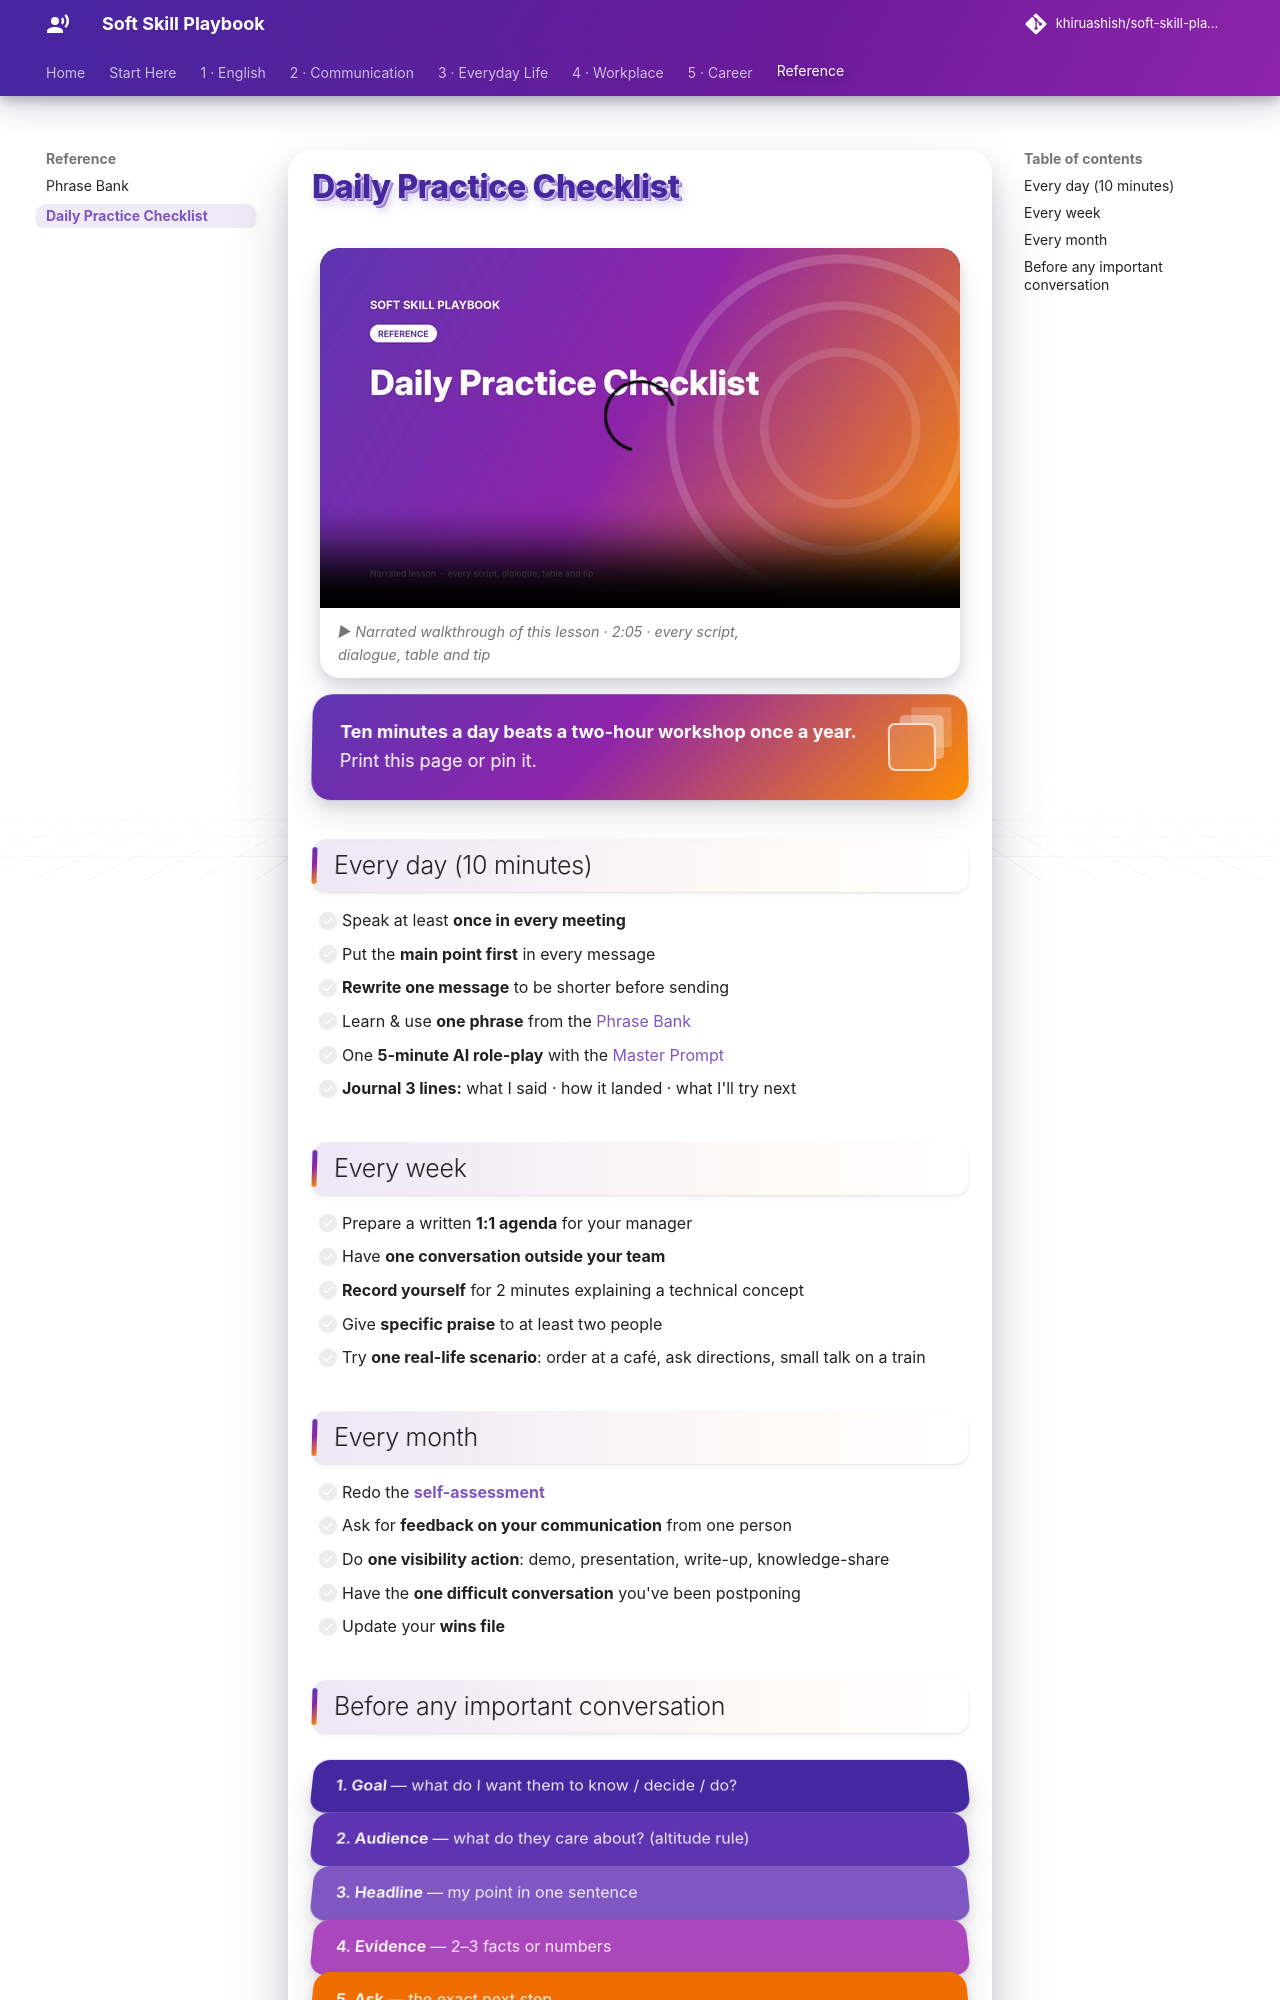

repository: khiruashish/soft-skill-playbook · page: reference/daily-practice-checklist/index.html · generator: mkdocs

# Daily Practice Checklist

<div class="ssp-banner" markdown>
**Ten minutes a day beats a two-hour workshop once a year.** Print this page or pin it.
</div>

## Every day (10 minutes)

- [ ] Speak at least **once in every meeting**
- [ ] Put the **main point first** in every message
- [ ] **Rewrite one message** to be shorter before sending
- [ ] Learn & use **one phrase** from the [Phrase Bank](phrase-bank.md)
- [ ] One **5-minute AI role-play** with the [Master Prompt](../master-prompt.md)
- [ ] **Journal 3 lines:** what I said · how it landed · what I'll try next

## Every week

- [ ] Prepare a written **1:1 agenda** for your manager
- [ ] Have **one conversation outside your team**
- [ ] **Record yourself** for 2 minutes explaining a technical concept
- [ ] Give **specific praise** to at least two people
- [ ] Try **one real-life scenario**: order at a café, ask directions, small talk on a train

## Every month

- [ ] Redo the **[self-assessment](../foundations/improving-soft-skills.md#step-1-self-assessment)**
- [ ] Ask for **feedback on your communication** from one person
- [ ] Do **one visibility action**: demo, presentation, write-up, knowledge-share
- [ ] Have the **one difficult conversation** you've been postponing
- [ ] Update your **wins file**
